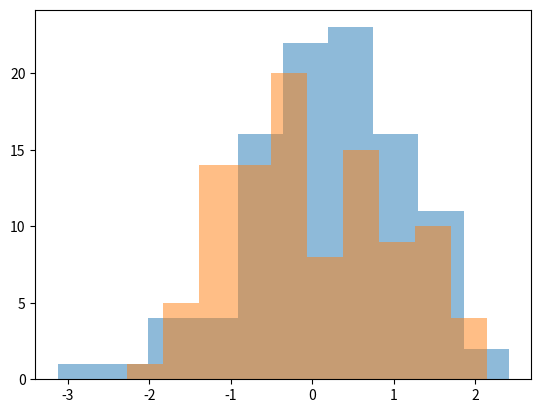
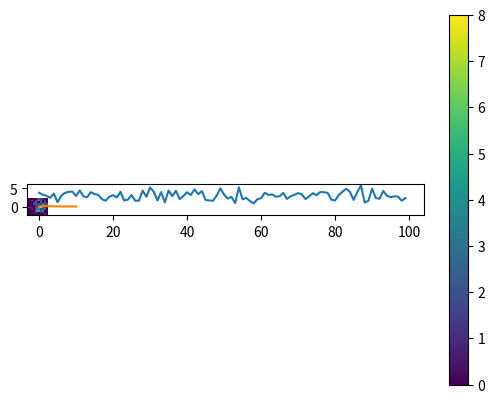

Here is the Python script that generated these plots, in order:
#!/usr/bin/env python
# coding: utf-8

# # Problem 1
# 
# Let's define :
# 
# $I = \int_{-\infty}^{\infty}{dx \exp(-x^2/2)}$
# 
# Then, 
# 
# $I^2 = \int_{-\infty}^{\infty}\int_{-\infty}^{\infty}{dxdy \exp(-(x^2+y^2)/2)}$
# 
# . We change to spherical coordinates,
# 
# $I^2 = \int_{0}^{2\pi}\int_{-\infty}^{\infty}{rdrd\theta \exp(-r^2/2)} = 2\pi \int_{-\infty}^{\infty}{rdr \exp(-r^2/2)} = 2\pi\int_{0}^{\infty}{du \exp(-u)} = 2\pi$.
# 
# Therefore, 
# 
# $I = \sqrt{2\pi}$
# 
# We can obtain the more general integral $I = \int_{-\infty}^{\infty}{dx \exp(-x^2/2\sigma^2)}$, calling $u = x/\sigma$, then $I = \sigma \int_{-\infty}^{\infty}{dx \exp(-x^2/2)}= \sqrt{2\pi\sigma^2}$.
# 
# Therefore, $N(a) = \sqrt{2\pi a}$
# 
# # Problem 2
# 
# Using Bayes theorem : 
# 
# $P(a|x) = P(x|a)P(a)/\int{da P(x|a)P(a)}$.
# 
# If we consider a flat prior from 0 to some large number L that goes to infinity we have: <br>
# $P(a|x) = (2\pi a)^{-1/2} \exp(-x^2/2a) / \int_{0}^{\infty}{da (2\pi a)^{-1/2} \exp(-x^2/2a)}$
# 
# We use the change of variable u = x^2/2a, which gives: <br>
# 
# $\frac{x}{2\sqrt{\pi}}\int_{0}^{\infty}{du u^{-3/2} \exp(-u)}$
# 
# We can write this using the extended gamma function for negative values: <br>
# 
# $\int_{0}^{\infty}{du u^{-3/2} \exp(-u)} = -\Gamma(-1/2) = -\Gamma(-1/2 + 1)/(-1/2) = 2\Gamma(1/2) = 2\sqrt{\pi}$
# 
# Finally we obtain the normalization as 
# 
# $\frac{x}{2\sqrt{\pi}}\int_{0}^{\infty}{du u^{-3/2} \exp(-u)} = x$
# 
# Now we write the posterior 
# 
# $P(a|x) = (2\pi a)^{-1/2} \exp(-x^2/2a) / x$
# 
# For a set of independent observations $\{x_i\}$, we can use the product property of the gaussian distribution and replace x with $\sqrt{\sum{x_i^2}}$
# 
# $P(\{x_i\}|a) = \prod_{i} (2\pi a)^{-1/2} \exp(-x_i^2/2a) = (2\pi a)^{-N/2} \exp(-\sum{x_i^2}/2a)$ 
# 
# Beyond the normalization factor the shape of the posterior for a flat prior in the whole range possible is **exactly** the same as the likelihood as a function of the parameter a.
# 
# # Problem 3

# In[32]:


import numpy as np
import numpy.random as random
import matplotlib.pyplot as pl

pi = np.pi


# In[31]:


N=2
sigma = 1
size=int(1e2)

x,y = random.multivariate_normal(np.zeros(N),np.diag(sigma**2. * np.ones(N)),size=size).T

pl.hist(x,alpha=0.5)
pl.hist(y,alpha=0.5)

H,xedges,yedges = np.histogram2d(x,y)

pl.figure()
pl.imshow(H.T,interpolation='nearest',origin='lower',extent=[xedges[0], xedges[-1],yedges[0],yedges[-1]])
pl.colorbar()


# # Problem 4

# In[92]:


def generator(a,sigma=1):
    
    return np.random.normal(a,sigma)

def likelihood(a,x):
    
    like = 1/np.sqrt(2*pi*a) * np.exp(-x**2. / (2*a))
    return np.nan_to_num(like,nan=0.0)

def prior(a):
    
    return (np.array(a)>0).astype(int)

def posterior(a,x):
    
    return likelihood(a,x)*prior(a)

def MCMC(seed,x,sigma=1):
    
    new = generator(seed,sigma)
    Pnew = posterior(new,x)
    Pold = posterior(seed,x)
    
    r = Pnew/Pold
    
    u = np.random.uniform(0,1)
    
    if r<u:
        
        return seed
    else:
        return new
    
    

x = 1

seed = random.uniform(0.01,10)

steps = 100
sigma = 1

chain = []

for i in range(steps):
    
    chain.append(MCMC(seed,x,sigma=sigma))
    


# # Problem 5
# 
# Plotting the resulting chain.

# In[93]:


pl.plot(range(steps),chain)



# # Problem 6

# In[94]:


a_s = np.linspace(0.01,10,100)
pl.plot(a_s,posterior(a_s,x))
pl.hist(chain,density=True)


# In[85]:





# In[ ]:




